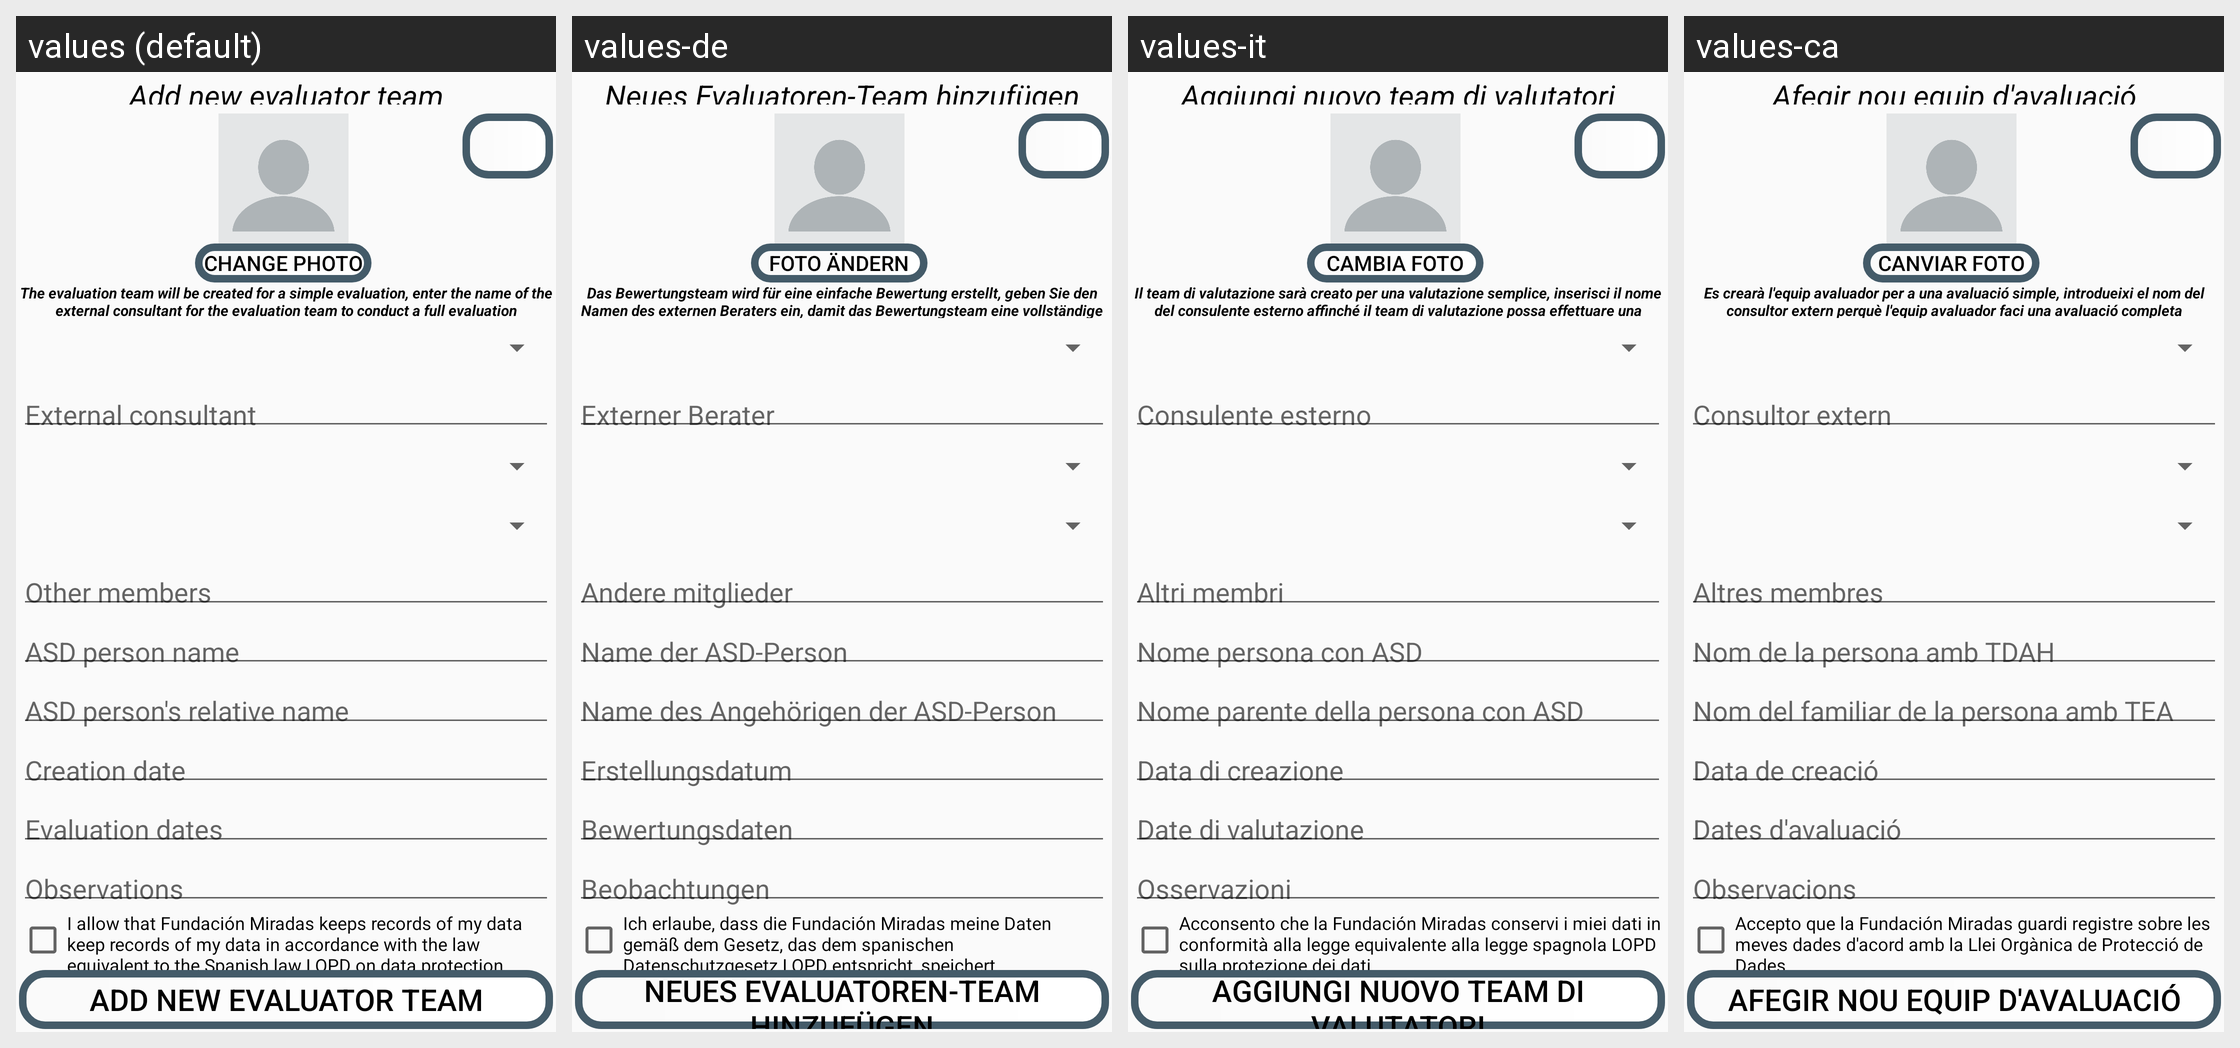

Here is an Android app screen in its default locale and in the app's own translations. Write out the translated-string differences for the strings that appear on this screen.
Android screen res/layout/activity_register_new_evaluator_team.xml rendered under 4 locales, left to right: values (default), values-de, values-it, values-ca. Device: Nexus 5 (rendered at 1080×1920; each locale shown at half size, 540×960, under a caption strip naming it); theme Theme.TFG2223.NoActionBar.
Other locales in the repository, not shown: values-es, values-eu, values-fr, values-gl, values-nl, values-pt.
Strings drawn on this screen, with the default value and each locale's value (text and hints the layout hard-codes, and strings that could not be matched under every locale, appear in the picture but are not listed):

add_new_evaluator_team
  values: Add new evaluator team
  values-de: Neues Evaluatoren-Team hinzufügen
  values-it: Aggiungi nuovo team di valutatori
  values-ca: Afegir nou equip d'avaluació

change_photo
  values: Change photo
  values-de: Foto ändern
  values-it: Cambia foto
  values-ca: Canviar foto

create_team_for_simple
  values: The evaluation team will be created for a simple evaluation, enter the name of the external consultant for the evaluation team to conduct a full evaluation
  values-de: Das Bewertungsteam wird für eine einfache Bewertung erstellt, geben Sie den Namen des externen Beraters ein, damit das Bewertungsteam eine vollständige Bewertung durchführen kann
  values-it: Il team di valutazione sarà creato per una valutazione semplice, inserisci il nome del consulente esterno affinché il team di valutazione possa effettuare una valutazione completa
  values-ca: Es crearà l'equip avaluador per a una avaluació simple, introdueixi el nom del consultor extern perquè l'equip avaluador faci una avaluació completa

LOPD_user_reg
  values: I allow that Fundación Miradas keeps records of my data keep records of my data in accordance with the law equivalent to the Spanish law LOPD on data protection 
  values-de: Ich erlaube, dass die Fundación Miradas meine Daten gemäß dem Gesetz, das dem spanischen Datenschutzgesetz LOPD entspricht, speichert.
  values-it: Acconsento che la Fundación Miradas conservi i miei dati in conformità alla legge equivalente alla legge spagnola LOPD sulla protezione dei dati.
  values-ca: Accepto que la Fundación Miradas guardi registre sobre les meves dades d'acord amb la Llei Orgànica de Protecció de Dades.
